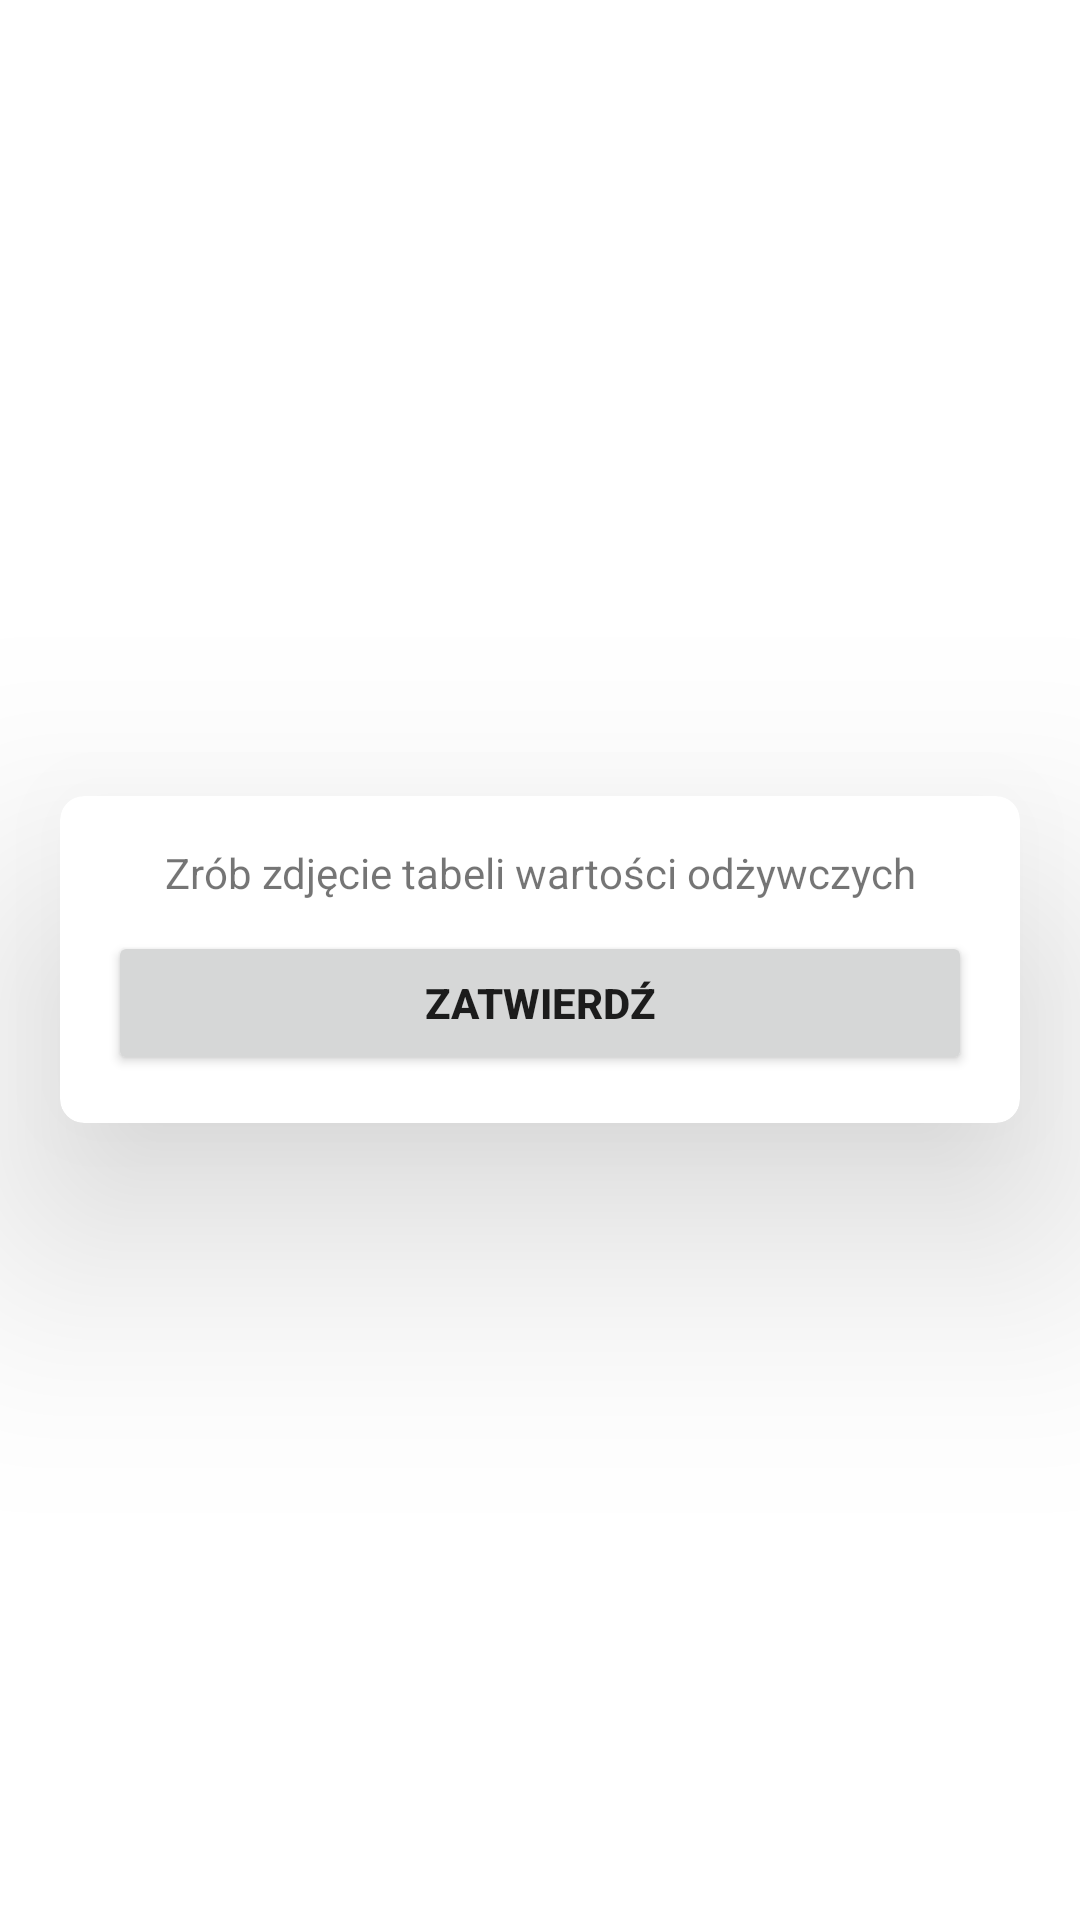

This screen was rendered from an Android layout file. Write that file and the resources it references.
<!-- AndroidManifest.xml: application theme Theme.ProjInz -->
<!-- res/layout/activity_text_recognizer.xml -->
<?xml version="1.0" encoding="utf-8"?>
<LinearLayout xmlns:android="http://schemas.android.com/apk/res/android"
    xmlns:app="http://schemas.android.com/apk/res-auto"
    xmlns:tools="http://schemas.android.com/tools"
    android:layout_width="match_parent"
    android:layout_height="match_parent"
    android:gravity="center"
    android:orientation="vertical"
    tools:context=".TextRecognizerActivity"
    android:background="@drawable/background_blue">

    <androidx.cardview.widget.CardView
        android:layout_width="match_parent"
        android:layout_height="wrap_content"
        android:layout_marginStart="20dp"
        android:layout_marginEnd="20dp"
        app:cardCornerRadius="8dp"
        app:cardElevation="50dp">

        <LinearLayout
            android:layout_width="match_parent"
            android:layout_height="wrap_content"
            android:orientation="vertical"
            android:padding="16dp">

            <TextView
                android:layout_width="match_parent"
                android:layout_height="wrap_content"
                android:text="Zrób zdjęcie tabeli wartości odżywczych"
                android:gravity="center"/>

            <Button
                android:id="@+id/buttonRecognizerConfirm"
                android:layout_width="match_parent"
                android:layout_height="wrap_content"
                android:layout_marginTop="10dp"
                android:text="Zatwierdź"
                android:textStyle="bold"/>

        </LinearLayout>

    </androidx.cardview.widget.CardView>

</LinearLayout>
<!-- resources referenced by this layout -->
<resources>
  <style name="Theme.ProjInz" parent="Theme.MaterialComponents.DayNight.DarkActionBar">
          
          <item name="colorPrimary">@color/blue_color_1</item>
          <item name="colorPrimaryVariant">@color/blue_color_2</item>
          <item name="colorOnPrimary">@color/white</item>
          
          <item name="colorSecondary">@color/teal_200</item>
          <item name="colorSecondaryVariant">@color/teal_700</item>
          <item name="colorOnSecondary">@color/black</item>
          
          <item name="android:statusBarColor" tools:targetApi="l">?attr/colorPrimaryVariant</item>
          
      </style>
  <color name="blue_color_1">#1F3BA8</color>
  <color name="blue_color_2">#1A3085</color>
  <color name="white">#FFFFFFFF</color>
  <color name="teal_200">#FF03DAC5</color>
  <color name="teal_700">#FF018786</color>
  <color name="black">#FF000000</color>
</resources>
